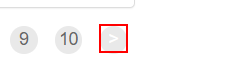
Task: ACME System1 
Workflow: System1_Extract_WIsDataTable

Step 1: find the link '>'

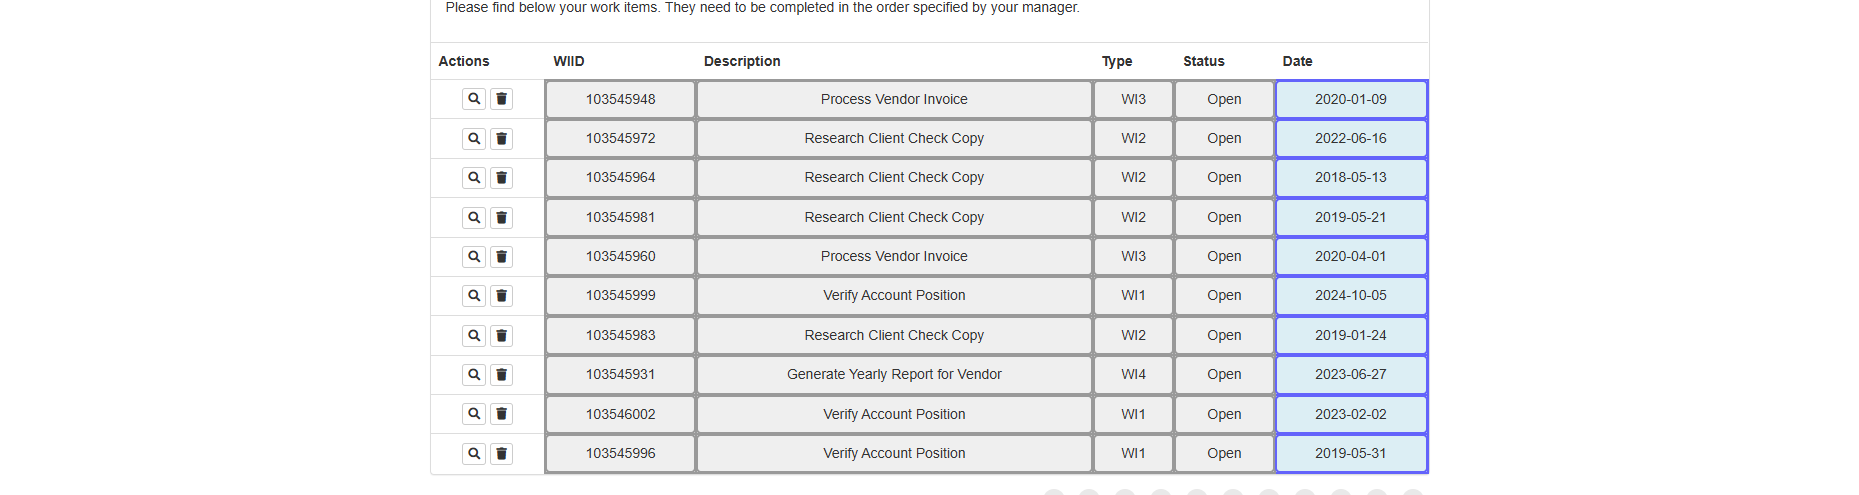
Step 2: get-text

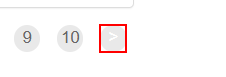
Step 3: find the link '>'

Step 4 [then]: click on the link '>' (same screen as step 1)

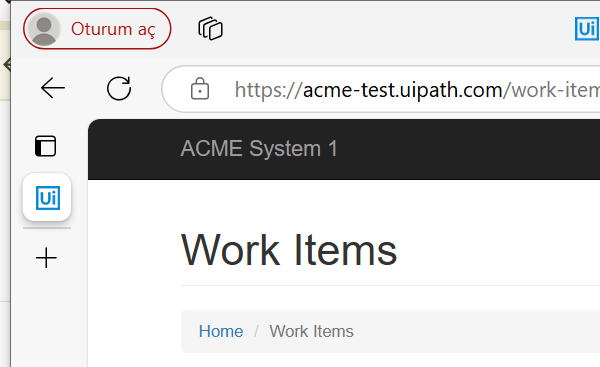
Step 5: Attach Browser 'msedge.exe ACME' (msedge.exe)

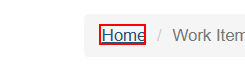
Step 6: click on the link 'Home'

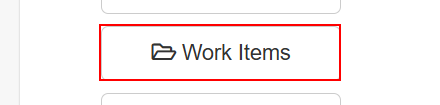
Step 7: click on the button '*Work Items' (msedge.exe)

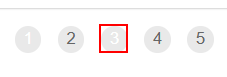
Step 8: click on the link (msedge.exe)

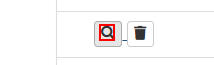
Step 9: click on the button (msedge.exe)